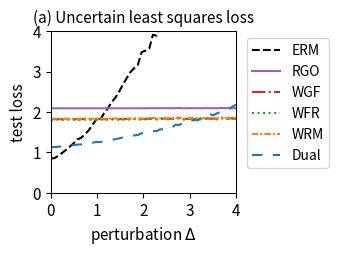

Write Python code to recreate this figure.
import numpy as np
import matplotlib.pyplot as plt
from scipy.optimize import minimize
from scipy.special import logsumexp

# --- 1. 实验设置与参数定义 ---
# 定义问题的维度
DIM_M = 10  # 矩阵 A 的行数
DIM_N = 10  # 矩阵 A 的列数 (theta 的维度)

# 定义训练/测试样本数量
N_TRAIN_SAMPLES = 20
N_TEST_SAMPLES = 1000

# 定义分布偏移的扰动范围
DELTA_MIN = 0.0
DELTA_MAX = 4.0
DELTA_STEPS = 50

# --- DRO 算法超参数 ---
N_EPOCHS = 50 # 外部优化的迭代轮数
LEARNING_RATE = 0.01 # 外部优化 theta 的学习率
LAMBDA_VAL = 0.2 # 正则化参数 lambda
EPSILON = 0.4 # 熵正则化参数 epsilon
GRAD_CLIP_THRESHOLD = 10.0 # 梯度裁剪阈值，防止梯度爆炸

# RGO (算法2) 特定参数
RGO_SMOOTHNESS_L = 0.5 # 假设的损失函数平滑度 L (需满足 LAMBDA_VAL > L/2)

# WGF (算法3), WFR (算法4), WRM 特定参数
K_INNER_STEPS = 50  # 内部循环迭代次数 K (现在作为基准次数)
INNER_STEP_SIZE = 0.1 # 内部循环步长 eta
WFR_WEIGHT_STEP_SIZE = 0.08 # WFR 中权重更新的步长

# WGF, WFR, RGO 特定参数
M_PARTICLES = 5 # 使用的粒子(样本)数量

# Dual 方法特定参数
SINKHORN_SAMPLE_LEVEL = 4 # Dual 方法的蒙特卡洛采样级别

# --- 2. 生成固定的问题实例 ---
np.random.seed(42)
A0 = np.random.randn(DIM_M, DIM_N)
A1 = np.random.randn(DIM_M, DIM_N)
b = np.random.randn(DIM_M)

# --- 3. 数据生成函数 ---
def generate_training_data(n_samples):
    return np.random.uniform(-0.5, 0.5, n_samples)

def generate_test_data(n_samples, delta):
    lower_bound = -0.5 * (1 + delta)
    upper_bound = 0.5 * (1 + delta)
    return np.random.uniform(lower_bound, upper_bound, n_samples)

# --- 4. 核心函数定义 (Vectorized) ---
def loss_function(theta, z):
    """ 计算单个样本或一批样本 z 的损失 f_theta(z) """
    z = np.atleast_1d(z)
    # A_z shape: (num_z, DIM_M, DIM_N)
    A_z = A0[np.newaxis, :, :] + z[:, np.newaxis, np.newaxis] * A1[np.newaxis, :, :]
    # residual shape: (num_z, DIM_M)
    residual = A_z @ theta - b[np.newaxis, :]
    # loss shape: (num_z,)
    loss = np.sum(residual**2, axis=1) / DIM_M
    return loss.squeeze()

def loss_grad_theta(theta, z):
    """ 计算损失函数关于 theta 的梯度 nabla_theta f_theta(z) for one or a batch of z """
    z = np.atleast_1d(z)
    # A_z shape: (num_z, DIM_M, DIM_N)
    A_z = A0[np.newaxis, :, :] + z[:, np.newaxis, np.newaxis] * A1[np.newaxis, :, :]
    # residual shape: (num_z, DIM_M)
    residual = A_z @ theta - b[np.newaxis, :]
    # grad shape: (num_z, DIM_N)
    grad = 2 * (A_z.transpose(0, 2, 1) @ residual[:, :, np.newaxis]).squeeze(axis=2)
    return grad.squeeze()

def loss_grad_z(theta, z):
    """ 计算损失函数关于 z 的梯度 nabla_z f_theta(z) for one or a batch of z """
    z = np.atleast_1d(z)
    # A_z shape: (num_z, DIM_M, DIM_N)
    A_z = A0[np.newaxis, :, :] + z[:, np.newaxis, np.newaxis] * A1[np.newaxis, :, :]
    # residual shape: (num_z, DIM_M)
    residual = A_z @ theta - b[np.newaxis, :]
    # grad_A_z is A1 @ theta, shape: (DIM_M,)
    grad_A_z = A1 @ theta
    # grad shape: (num_z,)
    grad = 2 * np.sum(residual * grad_A_z[np.newaxis, :], axis=1)
    return grad.squeeze()

# --- 5. ERM (经验风险最小化) 实现 ---
def erm_objective_function(theta, xi_samples):
    """ 计算 ERM 的目标函数值（平均损失）"""
    return np.mean(loss_function(theta, xi_samples))

def solve_erm(xi_train_samples):
    """ 使用优化器求解 ERM 问题 """
    initial_theta = np.zeros(DIM_N)
    result = minimize(
        erm_objective_function, initial_theta, args=(xi_train_samples,), method='BFGS')
    if not result.success:
        print("警告: ERM 优化过程可能未收敛。")
    return result.x

# --- 6. RGO (算法2) 实现 (Vectorized) ---
def solve_rgo(xi_train_samples):
    """ 使用 RGO 算法求解 Sinkhorn DRO """
    theta = np.zeros(DIM_N)
    num_train = len(xi_train_samples)
    
    def rgo_inner_objective(z, xi, current_theta):
        l = loss_function(current_theta, z.flatten()).reshape(z.shape)
        penalty = (z - xi)**2
        return -l / (LAMBDA_VAL * EPSILON) + penalty / EPSILON

    def rgo_inner_objective_grad_z(z, xi, current_theta):
        grad_l_z = loss_grad_z(current_theta, z)
        grad_penalty = 2 * (z - xi)
        return -grad_l_z / (LAMBDA_VAL * EPSILON) + grad_penalty
    
    for epoch in range(N_EPOCHS):
        # Stage 1: 使用梯度下降寻找 z* for all xi simultaneously
        z_k = xi_train_samples.copy()
        for _ in range(K_INNER_STEPS):
            grad = rgo_inner_objective_grad_z(z_k, xi_train_samples, theta)
            z_k -= INNER_STEP_SIZE * grad
        z_star_batch = z_k

        # Stage 2: Vectorized 拒绝采样 M_PARTICLES 次 for each xi
        variance = (LAMBDA_VAL * EPSILON) / (2 * LAMBDA_VAL - RGO_SMOOTHNESS_L)
        if variance <= 0: variance = 1e-6
        std_dev = np.sqrt(variance)
        
        z_star_expanded = z_star_batch[:, np.newaxis]
        xi_expanded = xi_train_samples[:, np.newaxis]
        
        final_accepted_samples = np.zeros((num_train, M_PARTICLES))
        active_flags = np.ones((num_train, M_PARTICLES), dtype=bool)
        
        for _ in range(100): # Max 100 attempts for vectorization
            if not np.any(active_flags): break
            
            proposals = np.random.normal(0, std_dev, size=(num_train, M_PARTICLES))
            z_candidates = z_star_expanded + proposals
            
            f_val_candidates = rgo_inner_objective(z_candidates, xi_expanded, theta)
            f_val_star = rgo_inner_objective(z_star_expanded, xi_expanded, theta)
            
            log_accept_prob = -f_val_candidates + f_val_star - (proposals**2 / (2*variance))
            
            acceptance_mask = np.log(np.random.rand(num_train, M_PARTICLES)) < log_accept_prob
            newly_accepted = acceptance_mask & active_flags
            
            final_accepted_samples[newly_accepted] = z_candidates[newly_accepted]
            active_flags[newly_accepted] = False

        if np.any(active_flags):
            final_accepted_samples[active_flags] = z_star_expanded[active_flags]

        all_grads = loss_grad_theta(theta, final_accepted_samples.flatten())
        avg_particle_grads = all_grads.reshape(num_train, M_PARTICLES, -1).mean(axis=1)
        total_grad = avg_particle_grads.sum(axis=0)
        
        avg_grad = total_grad / num_train
        grad_norm = np.linalg.norm(avg_grad)
        if grad_norm > GRAD_CLIP_THRESHOLD:
            avg_grad = avg_grad * GRAD_CLIP_THRESHOLD / grad_norm
        theta -= LEARNING_RATE * avg_grad
        
    return theta

# --- 7. Wasserstein Gradient Flow (WGF) 实现 (Vectorized) ---
def solve_wgf(xi_train_samples):
    """ 使用 Wasserstein Gradient Flow (WGF) 求解 Sinkhorn DRO """
    theta = np.zeros(DIM_N)
    num_train = len(xi_train_samples)
    
    def f_bar_grad_z(z, xi, current_theta):
        grad_f = loss_grad_z(current_theta, z)
        return grad_f - 2 * LAMBDA_VAL * (z - xi)

    for epoch in range(N_EPOCHS):
        particles = np.tile(xi_train_samples[:, np.newaxis], (1, M_PARTICLES))
        
        for _ in range(K_INNER_STEPS):
            particles_flat = particles.flatten()
            xi_expanded = np.repeat(xi_train_samples, M_PARTICLES)
            
            grad = f_bar_grad_z(particles_flat, xi_expanded, theta)
            noise = np.random.normal(0, 1, size=particles_flat.shape)
            
            updated_particles_flat = particles_flat + INNER_STEP_SIZE * grad + np.sqrt(2 * INNER_STEP_SIZE * LAMBDA_VAL * EPSILON) * noise
            particles = updated_particles_flat.reshape(num_train, M_PARTICLES)

        all_grads = loss_grad_theta(theta, particles.flatten())
        avg_particle_grads = all_grads.reshape(num_train, M_PARTICLES, -1).mean(axis=1)
        total_grad = avg_particle_grads.sum(axis=0)
            
        avg_grad = total_grad / num_train
        grad_norm = np.linalg.norm(avg_grad)
        if grad_norm > GRAD_CLIP_THRESHOLD:
            avg_grad = avg_grad * GRAD_CLIP_THRESHOLD / grad_norm
        theta -= LEARNING_RATE * avg_grad
        
    return theta

# --- 8. WFR Flow (算法4) 实现 (Vectorized) ---
def solve_wfr(xi_train_samples):
    """ 使用 WFR Flow 求解 Sinkhorn DRO """
    theta = np.zeros(DIM_N)
    num_train = len(xi_train_samples)
    
    def f_bar_grad_z(z, xi, current_theta):
        grad_f = loss_grad_z(current_theta, z)
        return grad_f - 2 * LAMBDA_VAL * (z - xi)

    for epoch in range(N_EPOCHS):
        particles = np.tile(xi_train_samples[:, np.newaxis], (1, M_PARTICLES))
        weights = np.full((num_train, M_PARTICLES), 1.0 / M_PARTICLES)
        
        for _ in range(K_INNER_STEPS):
            particles_flat = particles.flatten()
            xi_expanded = np.repeat(xi_train_samples, M_PARTICLES)
            
            grad = f_bar_grad_z(particles_flat, xi_expanded, theta)
            noise = np.random.normal(0, 1, size=particles_flat.shape)
            updated_particles_flat = particles_flat + INNER_STEP_SIZE * grad + np.sqrt(2 * INNER_STEP_SIZE * LAMBDA_VAL * EPSILON) * noise
            particles = updated_particles_flat.reshape(num_train, M_PARTICLES)
            
            f_bar_val = loss_function(theta, particles.flatten()).reshape(particles.shape) - LAMBDA_VAL * (particles - xi_train_samples[:, np.newaxis])**2
            weights = (weights**(1 - LAMBDA_VAL * EPSILON * WFR_WEIGHT_STEP_SIZE)) * np.exp(WFR_WEIGHT_STEP_SIZE * f_bar_val)
            
            sum_weights = np.sum(weights, axis=1, keepdims=True)
            weights /= (sum_weights + 1e-9)

        all_grads = loss_grad_theta(theta, particles.flatten()).reshape(num_train, M_PARTICLES, -1)
        weighted_grads = np.sum(weights[:, :, np.newaxis] * all_grads, axis=1)
        total_grad = np.sum(weighted_grads, axis=0)
        
        avg_grad = total_grad / num_train
        grad_norm = np.linalg.norm(avg_grad)
        if grad_norm > GRAD_CLIP_THRESHOLD:
            avg_grad = avg_grad * GRAD_CLIP_THRESHOLD / grad_norm
        theta -= LEARNING_RATE * avg_grad
        
    return theta

# --- 9. WRM (Wasserstein Robust Method) 实现 (Vectorized) ---
def solve_wrm(xi_train_samples):
    """ 使用 WRM (确定性内部优化) 求解 """
    theta = np.zeros(DIM_N)
    num_train = len(xi_train_samples)
    
    def f_bar_grad_z(z, xi, current_theta):
        grad_f = loss_grad_z(current_theta, z)
        return grad_f - 2 * LAMBDA_VAL * (z - xi)

    for epoch in range(N_EPOCHS):
        z_k = xi_train_samples.copy()
        for _ in range(K_INNER_STEPS):
            grad = f_bar_grad_z(z_k, xi_train_samples, theta)
            z_k += INNER_STEP_SIZE * grad
        
        total_grad = loss_grad_theta(theta, z_k).sum(axis=0)
            
        avg_grad = total_grad / num_train
        grad_norm = np.linalg.norm(avg_grad)
        if grad_norm > GRAD_CLIP_THRESHOLD:
            avg_grad = avg_grad * GRAD_CLIP_THRESHOLD / grad_norm
        theta -= LEARNING_RATE * avg_grad
        
    return theta

# --- 10. Dual Method (对偶方法) 实现 (Vectorized) ---
def solve_dual(xi_train_samples):
    """ 使用对偶方法求解 Sinkhorn DRO """
    theta = np.zeros(DIM_N)
    num_train = len(xi_train_samples)
    
    levels = np.arange(SINKHORN_SAMPLE_LEVEL + 1)
    numerators = 2.0**(-levels)
    denominator = 2.0 - 2.0**(-SINKHORN_SAMPLE_LEVEL)
    probabilities = numerators / denominator
    
    for _ in range(N_EPOCHS):
        sampled_level = np.random.choice(levels, p=probabilities)
        m = 2**sampled_level
        
        noise = np.random.randn(num_train, m) * np.sqrt(EPSILON)
        z_samples = xi_train_samples[:, np.newaxis] + noise
        
        v = loss_function(theta, z_samples.flatten()).reshape(num_train, m) / (LAMBDA_VAL * EPSILON)
        
        v_max = np.max(v, axis=1, keepdims=True)
        weights = np.exp(v - v_max) 
        weights /= np.sum(weights, axis=1, keepdims=True)
        
        grads = loss_grad_theta(theta, z_samples.flatten()).reshape(num_train, m, -1)
        weighted_grads = np.sum(weights[:, :, np.newaxis] * grads, axis=1)
        total_grad = np.sum(weighted_grads, axis=0)

        avg_grad = total_grad / num_train
        grad_norm = np.linalg.norm(avg_grad)
        if grad_norm > GRAD_CLIP_THRESHOLD:
            avg_grad = avg_grad * GRAD_CLIP_THRESHOLD / grad_norm
        theta -= LEARNING_RATE * avg_grad
        
    return theta

# --- 11. 实验执行与评估 ---
def run_experiment():
    """ 执行完整的实验流程 """
    xi_train = generate_training_data(N_TRAIN_SAMPLES)
    
    print("正在求解 ERM 模型...")
    theta_erm = solve_erm(xi_train)
    print("正在求解 RGO 模型...")
    theta_rgo = solve_rgo(xi_train)
    print("正在求解 WGF 模型...")
    theta_wgf = solve_wgf(xi_train)
    print("正在求解 WFR 模型...")
    theta_wfr = solve_wfr(xi_train)
    print("正在求解 WRM 模型...")
    theta_wrm = solve_wrm(xi_train)
    print("正在求解 Dual 模型...")
    theta_dual = solve_dual(xi_train)
    print("所有模型求解完成。")

    delta_values = np.linspace(DELTA_MIN, DELTA_MAX, DELTA_STEPS)
    results = {'ERM': [], 'RGO': [], 'WGF': [], 'WFR': [], 'WRM': [], 'Dual': []}
    models = {
        'ERM': theta_erm, 'RGO': theta_rgo, 'WGF': theta_wgf, 
        'WFR': theta_wfr, 'WRM': theta_wrm, 'Dual': theta_dual
    }

    print("正在评估所有模型...")
    for delta in delta_values:
        xi_test = generate_test_data(N_TEST_SAMPLES, delta)
        for name, theta in models.items():
            test_loss = erm_objective_function(theta, xi_test)
            results[name].append(test_loss)
            
    print("评估完成。")
    return delta_values, results

# --- 12. 结果可视化 ---
def plot_results(delta_values, results):
    """ 绘制所有模型损失随扰动 delta 变化的曲线 """
    fig, ax = plt.subplots(figsize=(3.5, 2.613), dpi=300)

    styles = {
        'ERM': {'color': 'k', 'linestyle': '--'},
        'RGO': {'color': '#9467bd', 'linestyle': '-'}, 
        'WGF': {'color': '#d62728', 'linestyle': '-.'},
        'WFR': {'color': '#2ca02c', 'linestyle': ':'},
        'WRM': {'color': '#ff7f0e', 'linestyle': (0, (3, 1, 1, 1))}, # orange, dashdotdot
        'Dual': {'color': '#1f77b4', 'linestyle': (0, (5, 5))} # blue, dashed
    }
    
    for name, losses in results.items():
        ax.plot(delta_values, losses, linewidth=1.5, label=name, **styles[name])

    ax.set_title('(a) Uncertain least squares loss', fontsize=11)
    ax.set_xlabel('perturbation $\Delta$', fontsize=11)
    ax.set_ylabel('test loss', fontsize=11)
    ax.tick_params(axis='both', which='major', labelsize=11)
    for spine in ax.spines.values():
        spine.set_linewidth(0.75)
    ax.set_xlim(0, 4)
    ax.set_ylim(0, 4)
    ax.grid(False)
    ax.legend(fontsize=10)
    ax.legend(loc='upper left', bbox_to_anchor=(1.02, 1))
    plt.tight_layout()
    plt.savefig('uncertain_least_squares_results.png', dpi=300)
    plt.show()

# --- 主程序入口 ---
if __name__ == '__main__':
    with np.errstate(all='ignore'):
        delta_vals, all_results = run_experiment()
        plot_results(delta_vals, all_results)

